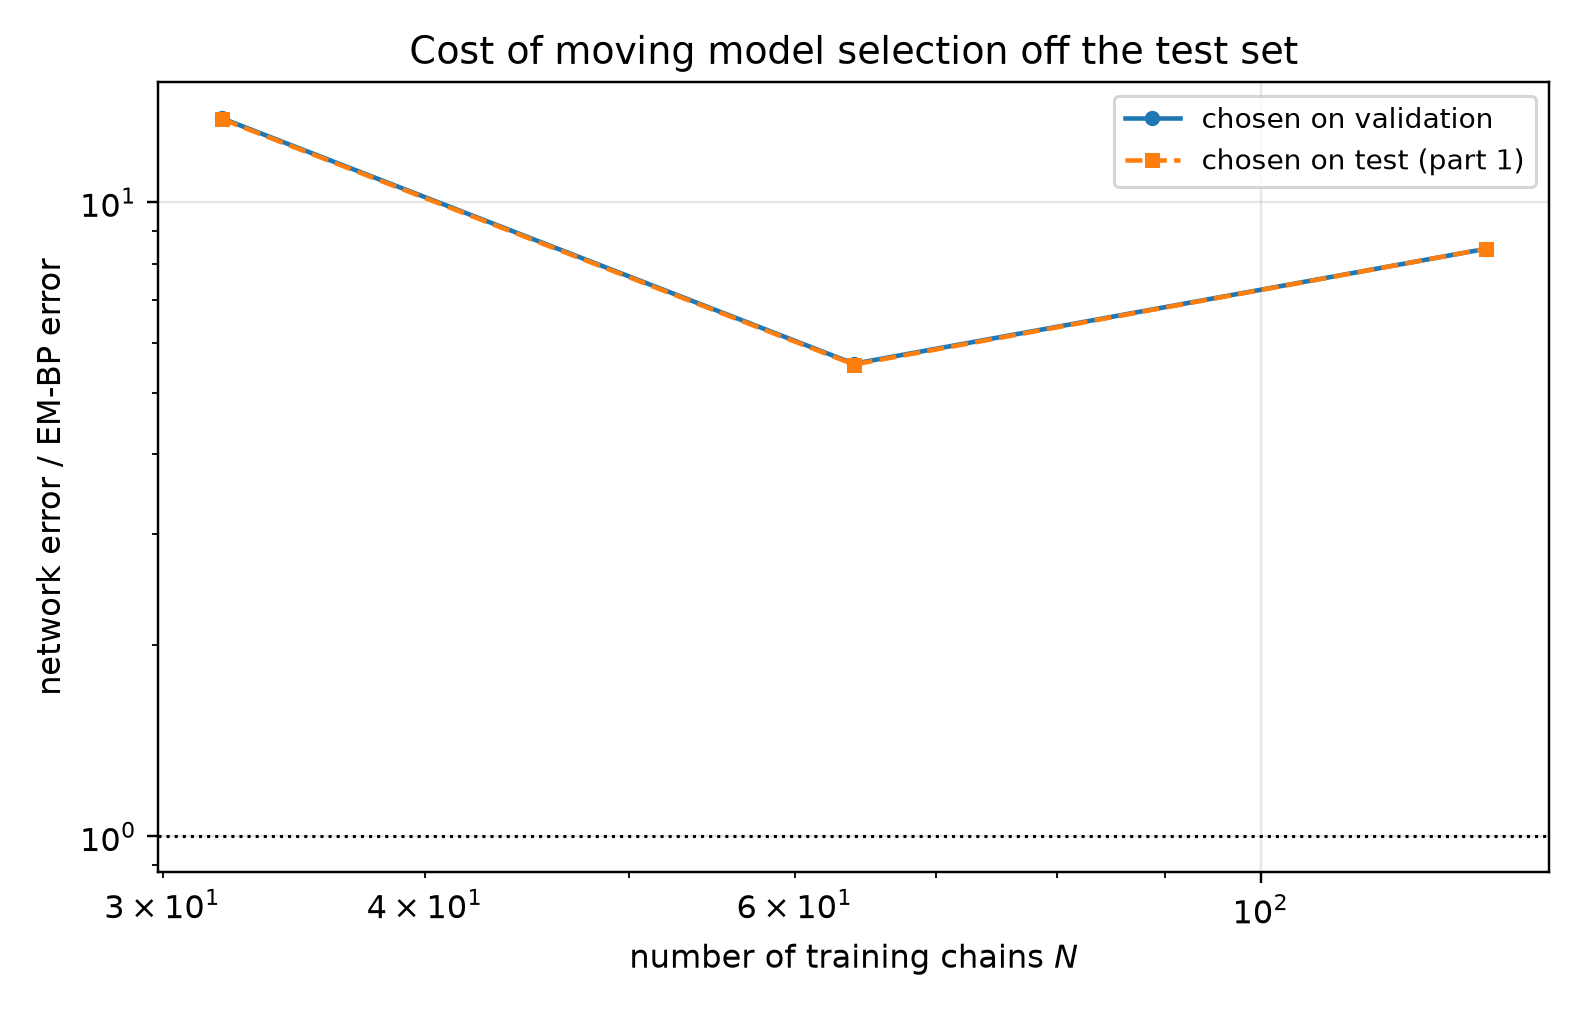

The file beside this chart, header and first rows:
n_chains, t, em_bp_score_rel_l2, em_bp_mean_rel_l2, em_iters_selected, em_iters_oracle, em_iters_agrees, em_bp_score_rel_l2_at_cap, em_hellinger, em_hellinger_max, em_s_min_over_h, em_resolved, em_effective_n_components, em_min_weight, em_inner_sweeps, em_inner_converged, em_inner_q_gain, em_outer_converged, em_outer_stop_reason, net_score_rel_l2_selected, net_mean_rel_l2_selected, net_score_rel_l2_oracle, net_mean_rel_l2_oracle, mode_selected
32, 0.05, 0.1155, 0.02328, 20, 20, 1, 0.1891, 0.07367, 0.0777, 17.38, 1, 7.472, 0.06463, 16, 0, 6.075974312569343e-08, 0, censored, 0.8681, 0.1749, 0.8681, 0.1749, eps
32, 0.0725, 0.08681, 0.02346, 20, 20, 1, 0.14, 0.07367, 0.0777, 17.38, 1, 7.472, 0.06463, 16, 0, 6.075974312569343e-08, 0, censored, 0.7441, 0.2011, 0.7441, 0.2011, eps
32, 0.1053, 0.06448, 0.02354, 20, 20, 1, 0.1014, 0.07367, 0.0777, 17.38, 1, 7.472, 0.06463, 16, 0, 6.075974312569343e-08, 0, censored, 0.6456, 0.2357, 0.6456, 0.2357, eps
32, 0.1527, 0.04594, 0.02249, 20, 20, 1, 0.07316, 0.07367, 0.0777, 17.38, 1, 7.472, 0.06463, 16, 0, 6.075974312569343e-08, 0, censored, 0.5596, 0.274, 0.5596, 0.274, eps
32, 0.2216, 0.03184, 0.02108, 20, 20, 1, 0.05262, 0.07367, 0.0777, 17.38, 1, 7.472, 0.06463, 16, 0, 6.075974312569343e-08, 0, censored, 0.4932, 0.3267, 0.4932, 0.3267, eps
32, 0.3215, 0.02155, 0.01965, 20, 20, 1, 0.03621, 0.07367, 0.0777, 17.38, 1, 7.472, 0.06463, 16, 0, 6.075974312569343e-08, 0, censored, 0.4406, 0.4018, 0.4406, 0.4018, eps
32, 0.4665, 0.01513, 0.02033, 20, 20, 1, 0.0248, 0.07367, 0.0777, 17.38, 1, 7.472, 0.06463, 16, 0, 6.075974312569343e-08, 0, censored, 0.3641, 0.4894, 0.3564, 0.4791, x0
32, 0.6769, 0.01036, 0.02226, 20, 20, 1, 0.01494, 0.07367, 0.0777, 17.38, 1, 7.472, 0.06463, 16, 0, 6.075974312569343e-08, 0, censored, 0.2375, 0.5103, 0.2375, 0.5103, x0
32, 0.9821, 0.008376, 0.03066, 20, 20, 1, 0.009935, 0.07367, 0.0777, 17.38, 1, 7.472, 0.06463, 16, 0, 6.075974312569343e-08, 0, censored, 0.15, 0.5488, 0.15, 0.5488, x0
32, 1.425, 0.006484, 0.05307, 400, 400, 1, 0.006484, 0.1196, 0.1256, 6.525, 1, 6.97, 0.0482, 4, 1, 6.552635434253773e-09, 0, censored, 0.07455, 0.6103, 0.07455, 0.6103, x0
32, 2.068, 0.003998, 0.119, 400, 400, 1, 0.003998, 0.1196, 0.1256, 6.525, 1, 6.97, 0.0482, 4, 1, 6.552635434253773e-09, 0, censored, 0.02743, 0.8163, 0.02743, 0.8163, x0
32, 3.0, 0.001692, 0.2903, 400, 400, 1, 0.001692, 0.1196, 0.1256, 6.525, 1, 6.97, 0.0482, 4, 1, 6.552635434253773e-09, 0, censored, 0.00909, 1.559, 0.00909, 1.559, x0
64, 0.05, 0.1051, 0.02117, 40, 40, 1, 0.2606, 0.08188, 0.1239, 14.76, 1, 7.219, 0.04829, 16, 0, 5.495383269549237e-07, 0, censored, 0.7472, 0.1506, 0.7472, 0.1506, eps
64, 0.0725, 0.09438, 0.02551, 40, 40, 1, 0.1928, 0.08188, 0.1239, 14.76, 1, 7.219, 0.04829, 16, 0, 5.495383269549237e-07, 0, censored, 0.6472, 0.1749, 0.6472, 0.1749, eps
64, 0.1053, 0.0847, 0.03093, 40, 40, 1, 0.1483, 0.08188, 0.1239, 14.76, 1, 7.219, 0.04829, 16, 0, 5.495383269549237e-07, 0, censored, 0.551, 0.2012, 0.551, 0.2012, eps
64, 0.1527, 0.07299, 0.03574, 40, 40, 1, 0.1079, 0.08188, 0.1239, 14.76, 1, 7.219, 0.04829, 16, 0, 5.495383269549237e-07, 0, censored, 0.4884, 0.2391, 0.4884, 0.2391, eps
64, 0.2216, 0.06293, 0.04168, 40, 40, 1, 0.08065, 0.08188, 0.1239, 14.76, 1, 7.219, 0.04829, 16, 0, 5.495383269549237e-07, 0, censored, 0.4247, 0.2813, 0.4247, 0.2813, eps
64, 0.3215, 0.05261, 0.04798, 60, 60, 1, 0.05773, 0.09256, 0.1266, 14.26, 1, 6.904, 0.0361, 16, 0, 7.12125611812553e-08, 0, censored, 0.3761, 0.343, 0.3761, 0.343, eps
64, 0.4665, 0.04087, 0.05494, 80, 80, 1, 0.04251, 0.108, 0.1374, 14.02, 1, 6.811, 0.03508, 16, 0, 1.8476317253934837e-08, 0, censored, 0.2973, 0.3996, 0.2973, 0.3996, x0
64, 0.6769, 0.03508, 0.07539, 80, 80, 1, 0.03598, 0.108, 0.1374, 14.02, 1, 6.811, 0.03508, 16, 0, 1.8476317253934837e-08, 0, censored, 0.1924, 0.4135, 0.1924, 0.4135, x0
64, 0.9821, 0.03034, 0.111, 80, 80, 1, 0.03099, 0.108, 0.1374, 14.02, 1, 6.811, 0.03508, 16, 0, 1.8476317253934837e-08, 0, censored, 0.1233, 0.4513, 0.1233, 0.4513, x0
64, 1.425, 0.02063, 0.1688, 80, 80, 1, 0.02107, 0.108, 0.1374, 14.02, 1, 6.811, 0.03508, 16, 0, 1.8476317253934837e-08, 0, censored, 0.06552, 0.5363, 0.06518, 0.5335, x0
64, 2.068, 0.008995, 0.2676, 80, 80, 1, 0.009134, 0.108, 0.1374, 14.02, 1, 6.811, 0.03508, 16, 0, 1.8476317253934837e-08, 0, censored, 0.02666, 0.7934, 0.02508, 0.7462, x0
64, 3.0, 0.002978, 0.5108, 80, 80, 1, 0.003003, 0.108, 0.1374, 14.02, 1, 6.811, 0.03508, 16, 0, 1.8476317253934837e-08, 0, censored, 0.008084, 1.387, 0.008084, 1.387, x0
128, 0.05, 0.0567, 0.01143, 80, 80, 1, 0.1288, 0.04903, 0.05854, 13.55, 1, 7.488, 0.08242, 16, 0, 3.7776167638448044e-08, 0, censored, 0.6164, 0.1242, 0.6164, 0.1242, eps
128, 0.0725, 0.04956, 0.0134, 80, 80, 1, 0.1015, 0.04903, 0.05854, 13.55, 1, 7.488, 0.08242, 16, 0, 3.7776167638448044e-08, 0, censored, 0.5281, 0.1427, 0.5281, 0.1427, eps
128, 0.1053, 0.03869, 0.01413, 80, 80, 1, 0.06642, 0.04903, 0.05854, 13.55, 1, 7.488, 0.08242, 16, 0, 3.7776167638448044e-08, 0, censored, 0.4466, 0.1631, 0.4466, 0.1631, eps
128, 0.1527, 0.03461, 0.01695, 80, 60, 0, 0.0506, 0.04903, 0.05854, 13.55, 1, 7.488, 0.08242, 16, 0, 3.7776167638448044e-08, 0, censored, 0.3856, 0.1888, 0.3856, 0.1888, eps
128, 0.2216, 0.02801, 0.01855, 80, 60, 0, 0.0343, 0.04903, 0.05854, 13.55, 1, 7.488, 0.08242, 16, 0, 3.7776167638448044e-08, 0, censored, 0.3395, 0.2249, 0.3395, 0.2249, eps
128, 0.3215, 0.02361, 0.02154, 80, 60, 0, 0.02754, 0.04903, 0.05854, 13.55, 1, 7.488, 0.08242, 16, 0, 3.7776167638448044e-08, 0, censored, 0.3048, 0.278, 0.3048, 0.278, eps
128, 0.4665, 0.01905, 0.0256, 80, 80, 1, 0.02029, 0.04903, 0.05854, 13.55, 1, 7.488, 0.08242, 16, 0, 3.7776167638448044e-08, 0, censored, 0.2363, 0.3176, 0.2363, 0.3176, x0
128, 0.6769, 0.01755, 0.03771, 80, 80, 1, 0.01784, 0.04903, 0.05854, 13.55, 1, 7.488, 0.08242, 16, 0, 3.7776167638448044e-08, 0, censored, 0.1544, 0.3318, 0.1544, 0.3318, x0
128, 0.9821, 0.01849, 0.06766, 80, 60, 0, 0.01858, 0.04903, 0.05854, 13.55, 1, 7.488, 0.08242, 16, 0, 3.7776167638448044e-08, 0, censored, 0.0972, 0.3557, 0.0972, 0.3557, x0
128, 1.425, 0.0175, 0.1433, 40, 60, 0, 0.01753, 0.05992, 0.06506, 15.42, 1, 7.522, 0.0791, 16, 0, 3.9776595239793267e-08, 0, censored, 0.04872, 0.3988, 0.04872, 0.3988, x0
128, 2.068, 0.01211, 0.3603, 20, 20, 1, 0.01215, 0.08301, 0.08585, 17.65, 1, 7.623, 0.08201, 16, 0, 5.580042428121601e-08, 0, censored, 0.01979, 0.5887, 0.01979, 0.5887, x0
128, 3.0, 0.005281, 0.906, 10, 10, 1, 0.005319, 0.1341, 0.1736, 20.74, 1, 7.773, 0.09241, 16, 0, 4.409942655492216e-08, 0, censored, 0.006387, 1.096, 0.006387, 1.096, x0
